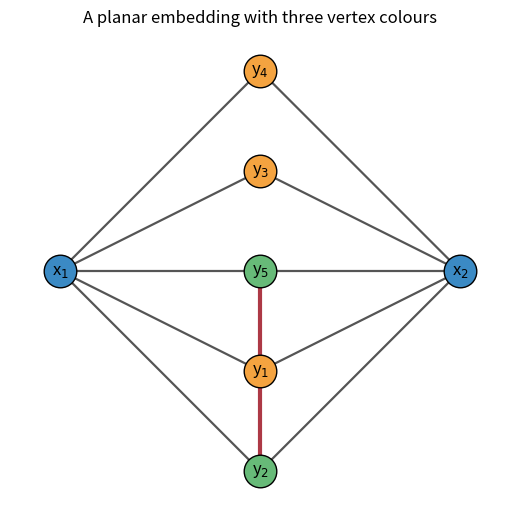

Write the Python code that produced this figure.
"""Original planar embedding. Python 3.14; dependencies in root pyproject.toml.
Writes PNG into the current working directory.
"""
import matplotlib.pyplot as plt
pos={'x1':(-2,0),'x2':(2,0),'y2':(0,-2),'y1':(0,-1),'y5':(0,0),'y3':(0,1),'y4':(0,2)}
col={'x1':'#3b8ac4','x2':'#3b8ac4','y1':'#f4a340','y3':'#f4a340','y4':'#f4a340','y2':'#67ba78','y5':'#67ba78'}
fig,ax=plt.subplots(figsize=(5.8,5.1),layout='constrained',facecolor='white')
for x in ['x1','x2']:
 for y in ['y1','y2','y3','y4','y5']:
  ax.plot([pos[x][0],pos[y][0]],[pos[x][1],pos[y][1]],color='#555555',lw=1.6,zorder=1)
for v in ['y2','y5']:
 ax.plot([0,0],[pos['y1'][1],pos[v][1]],color='#ad3946',lw=3,zorder=2)
for v,(x,y) in pos.items():
 ax.scatter([x],[y],s=550,color=col[v],edgecolor='black',linewidth=1,zorder=3)
 ax.text(x,y,v[0]+'$_'+v[1]+'$',ha='center',va='center',fontsize=12,zorder=4)
ax.set(xlim=(-2.5,2.5),ylim=(-2.4,2.4),title='A planar embedding with three vertex colours')
ax.set_aspect('equal');ax.axis('off');fig.savefig('2010-modified-bipartite-graph.png',dpi=155,facecolor='white')
